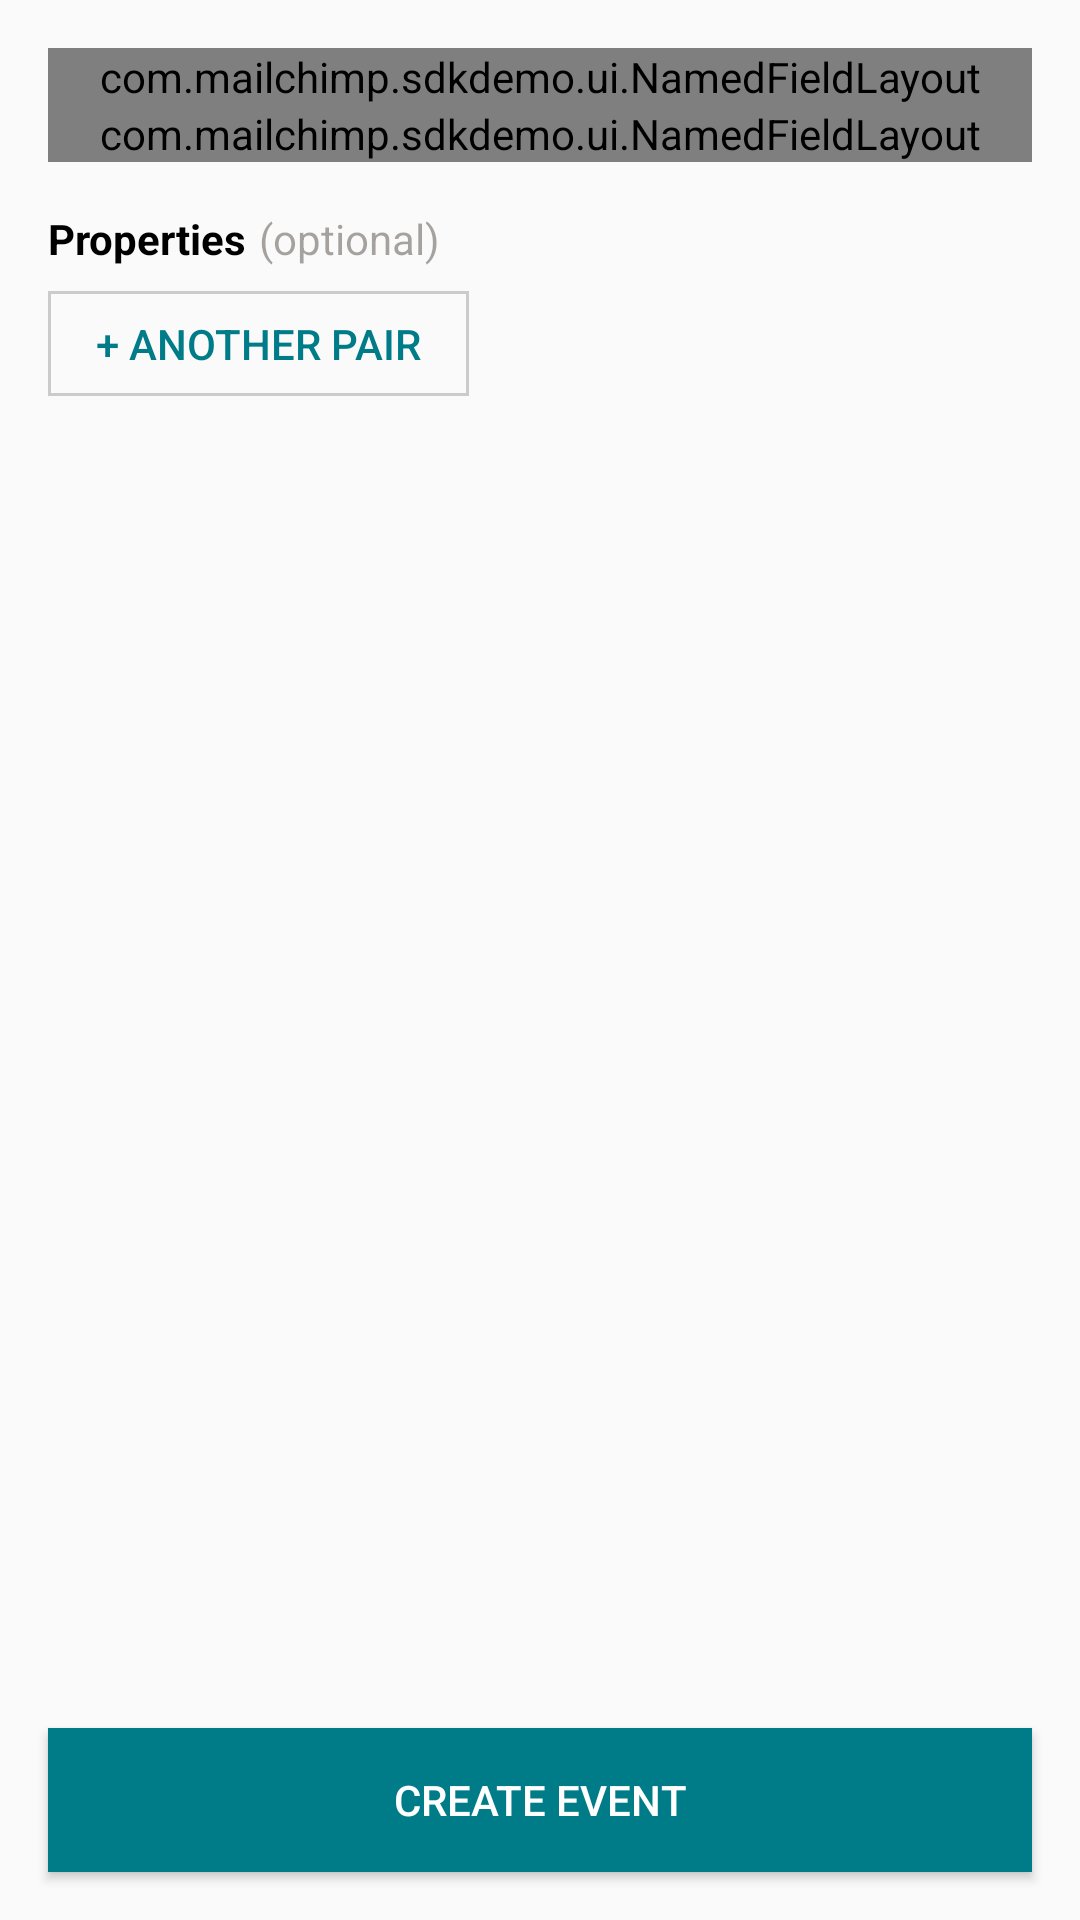

Here is an Android app screen rendered from its layout file. Give the layout XML and the strings, colors and styles it references.
<!-- AndroidManifest.xml: application theme AppTheme -->
<!-- res/layout/fragment_add_event.xml -->
<?xml version="1.0" encoding="utf-8"?>
<LinearLayout xmlns:android="http://schemas.android.com/apk/res/android"
    xmlns:app="http://schemas.android.com/apk/res-auto"
    android:layout_width="match_parent"
    android:layout_height="match_parent"
    android:orientation="vertical">

    <ScrollView
        android:layout_width="match_parent"
        android:layout_height="0dp"
        android:layout_marginStart="16dp"
        android:layout_marginTop="16dp"
        android:layout_marginEnd="16dp"
        android:layout_marginBottom="16dp"
        android:layout_weight="1"
        android:fillViewport="true">

        <androidx.appcompat.widget.LinearLayoutCompat
            android:layout_width="match_parent"
            android:layout_height="wrap_content"
            android:orientation="vertical">

            <com.example.sdkdemo.ui.NamedFieldLayout
                android:id="@+id/nfl_email_FAE"
                android:layout_width="match_parent"
                android:layout_height="wrap_content"
                app:label="@string/email" />

            <com.example.sdkdemo.ui.NamedFieldLayout
                android:id="@+id/nfl_event_name_FAE"
                android:layout_width="match_parent"
                android:layout_height="wrap_content"
                app:label="@string/event_name" />

            <androidx.appcompat.widget.LinearLayoutCompat
                android:layout_width="match_parent"
                android:layout_height="wrap_content"
                android:layout_marginTop="16dp"
                android:layout_marginBottom="8dp"
                android:orientation="horizontal">

                <androidx.appcompat.widget.AppCompatTextView
                    android:layout_width="wrap_content"
                    android:layout_height="wrap_content"
                    android:layout_marginEnd="4dp"
                    android:text="@string/properties"
                    android:textColor="@color/black"
                    android:textStyle="bold" />

                <androidx.appcompat.widget.AppCompatTextView
                    android:layout_width="wrap_content"
                    android:layout_height="wrap_content"
                    android:text="@string/optional"
                    android:textColor="@color/elephant" />

            </androidx.appcompat.widget.LinearLayoutCompat>

            <LinearLayout
                android:id="@+id/ll_add_on_fields_FAE"
                android:layout_width="match_parent"
                android:layout_height="wrap_content"
                android:orientation="vertical" />

            <androidx.appcompat.widget.AppCompatButton
                android:id="@+id/btn_add_pair"
                style="@style/button_secondary"
                android:text="@string/add_pair" />

        </androidx.appcompat.widget.LinearLayoutCompat>

    </ScrollView>

    <Button
        android:id="@+id/btn_create_event"
        android:layout_width="match_parent"
        android:layout_height="wrap_content"
        android:layout_marginStart="16dp"
        android:layout_marginEnd="16dp"
        android:layout_marginBottom="16dp"
        android:background="@color/kale"
        android:text="@string/create_event"
        android:textColor="@color/white" />

</LinearLayout>
<!-- resources referenced by this layout -->
<resources>
  <color name="black">#000000</color>
  <color name="elephant">#66241C15</color>
  <color name="kale">#007C89</color>
  <color name="white">#FFFFFF</color>
  <string name="add_pair">+ Another Pair</string>
  <string name="create_event">Create Event</string>
  <string name="email">Email</string>
  <string name="event_name">Event Name</string>
  <string name="optional">(optional)</string>
  <string name="properties">Properties</string>
  <style name="button_secondary">
          <item name="android:textColor">@color/kale</item>
          <item name="android:background">@drawable/border</item>
          <item name="android:layout_width">wrap_content</item>
          <item name="android:layout_height">wrap_content</item>
          <item name="android:textSize">14sp</item>
          <item name="android:minHeight">0dp</item>
          <item name="android:minWidth">0dp</item>
          <item name="android:paddingStart">16dp</item>
          <item name="android:paddingEnd">16dp</item>
          <item name="android:paddingTop">8dp</item>
          <item name="android:paddingBottom">8dp</item>
      </style>
  <style name="AppTheme" parent="Theme.AppCompat.Light.DarkActionBar">
          
          <item name="colorPrimary">@color/colorPrimary</item>
          <item name="colorPrimaryDark">@color/colorPrimaryDark</item>
          <item name="colorAccent">@color/colorAccent</item>
      </style>
  <!-- drawable border (drawable) -->
  <?xml version="1.0" encoding="utf-8"?>
  <shape xmlns:android="http://schemas.android.com/apk/res/android" android:shape="rectangle" >
      <solid android:color="@color/transparent" />
      <stroke android:width="1dp" android:color="@color/black_a30"/>
  </shape>
  <color name="colorPrimary">#008577</color>
  <color name="colorPrimaryDark">#00574B</color>
  <color name="colorAccent">#D81B60</color>
  <color name="transparent">#00FFFFFF</color>
  <color name="black_a30">#30000000</color>
</resources>
